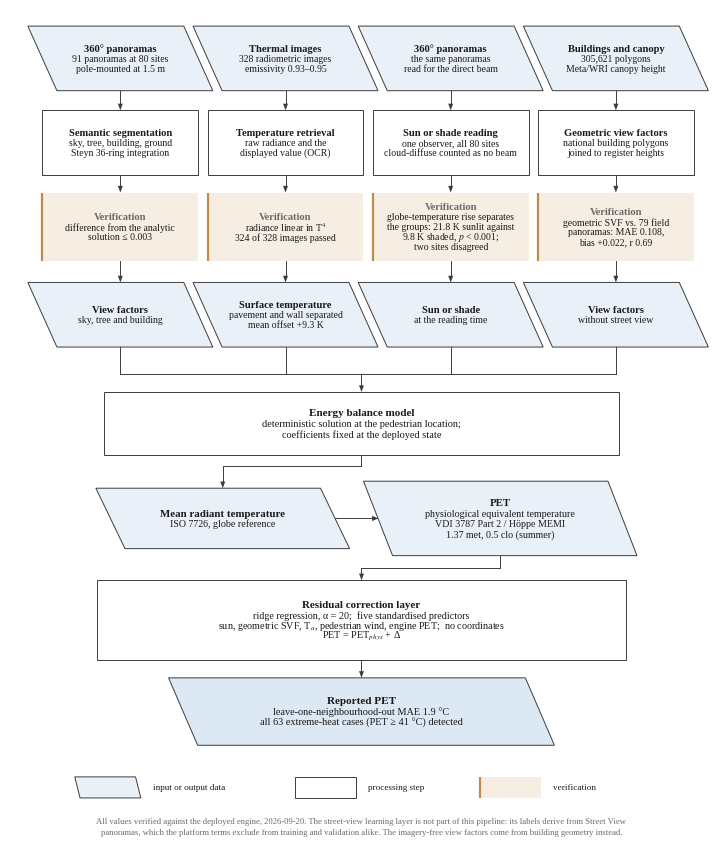

Recreate this plot in Python. (Note: this script raises an exception after producing the figure.)
#!/usr/bin/env python3
"""ClimaX / VPTI processing chain — corrected against the deployed code, 2026-09-13.

Design: four parallel measurement branches, each a single unbroken vertical
line (input -> processing -> verification -> output), merging once into the
deterministic chain. No branching diamonds and no dangling "Excluded" boxes:
what a gate rejected is stated as a count inside the verification band, which
carries the same information without a single crossing line.

Corrections against the previous version of this chart:
  PET parameters   "1.4 met, 0.9 clo"  ->  1.37 met, 0.5 clo (summer),
                   from backend/vpti_core/config.py. There is no 0.9.
  PET source       Hoeppe (1999) alone -> VDI 3787 Part 2 / Hoeppe MEMI,
                   implemented as pythermalcomfort.pet_steady.
  Residual layer   "place axis and person axis; capped, risk-advancing only"
                   was never implemented. The deployed layer is ridge,
                   alpha = 20, five standardised predictors, no coordinates,
                   PET = PET_phys + c*delta. It is the paper's AI component,
                   so it sits in the main flow, not in a dashed aside.
  Surface temp     one surface -> pavement and wall separated, +9.3 K.
  Mean radiant T   globe reference stated explicitly.
  Buildings        307,429 -> 305,621 polygons with attributes (Busan).
  Removed          gradient-boosting learning layer, spatial-block CV, SHAP:
                   their labels derive from Street View panoramas, which the
                   platform terms exclude from training AND validation.
  Column 4         the proposed acceptance threshold has no agreed, dated
                   record, so the measured agreement is reported as a result
                   rather than drawn as a pre-registered gate.
"""
from __future__ import annotations
import matplotlib as mpl
import matplotlib.pyplot as plt
from matplotlib.patches import Polygon, Rectangle, FancyArrow

mpl.rcParams.update({
    # 2026-09-20: 논문 안에서 그림 폰트를 하나로 — 형태지표 4패널·그림 1 과 같은 Times.
    "font.family": "serif",
    "font.serif": ["Times New Roman", "Liberation Serif", "Nimbus Roman", "DejaVu Serif"],
    "mathtext.fontset": "stix",
    "pdf.fonttype": 42, "ps.fonttype": 42,
    "figure.dpi": 200, "savefig.dpi": 600,
})
MIN_PT = 7.0        # Elsevier 최소 글자 크기 — 이 아래로 줄이지 않는다
INK, MUTED = "#1A1A1A", "#6B6B6B"
DATA, CHECK, FINAL = "#EAF0F7", "#F6EEE3", "#DCE8F4"
RULE = "#3C3C3C"
LW = 0.7
MM = 1 / 25.4

fig, ax = plt.subplots(figsize=(180 * MM, 214 * MM))
ax.set_xlim(-3.2, 103.2); ax.set_ylim(0, 119)
ax.axis("off")
fig.subplots_adjust(left=0.004, right=0.996, bottom=0.004, top=0.996)

COL = [13.5, 38.5, 63.5, 88.5]
W = 23.6


_TEXTS = []          # (artist, box_left, box_right, box_bottom, box_top)


def lines(x, y, rows, fs=7.0, lead=None, color=INK, w=None, h=None):
    """행들을 그리고, 틀 경계와 함께 기록해 둔다(뒤에서 자동 축소 검사)."""
    lead = lead or fs * 0.205
    y0 = y + (len(rows) - 1) * lead / 2
    drawn = []
    for i, (s, bold, col) in enumerate(rows):
        t = ax.text(x, y0 - i * lead, s, ha="center", va="center",
                    fontsize=fs + (0.6 if bold else 0),
                    fontweight="bold" if bold else "normal",
                    color=col or color, zorder=6)
        drawn.append(t)
    if w is not None:
        _TEXTS.append((drawn, x, y, w, h, lead))
    return drawn


def fit_all(pad_x=1.6, pad_y=1.0):
    """틀 밖으로 삐져나온 글자를 찾아 폰트를 줄인다. 남으면 경고를 찍는다."""
    fig.canvas.draw()
    inv = ax.transData.inverted()
    bad = []
    for drawn, cx, cy, w, h, lead in _TEXTS:
        for _ in range(14):
            over = False
            for t in drawn:
                bb = t.get_window_extent(fig.canvas.get_renderer())
                (x0, y0), (x1, y1) = inv.transform([[bb.x0, bb.y0], [bb.x1, bb.y1]])
                if (x1 - x0) > (w - pad_x):
                    over = True
            if not over:
                break
            if min(t.get_fontsize() for t in drawn) - 0.15 < MIN_PT:
                break
            for t in drawn:
                t.set_fontsize(t.get_fontsize() - 0.15)
            fig.canvas.draw()
        # 높이 검사
        n = len(drawn)
        if (n - 1) * lead + 2.2 > h - pad_y:
            bad.append(("height", drawn[0].get_text()))
        for t in drawn:
            bb = t.get_window_extent(fig.canvas.get_renderer())
            (x0, y0), (x1, y1) = inv.transform([[bb.x0, bb.y0], [bb.x1, bb.y1]])
            if (x1 - x0) > (w - pad_x) + 1e-6:
                bad.append(("width", t.get_text()))
    for k, s in bad:
        print(f"  !! {k} overflow: {s}")
    if not bad:
        print("  text fits: OK")


def rows_of(title, *rest, sub=None):
    r = [(title, True, None)]
    r += [(s, False, None) for s in rest]
    if sub:
        r += [(s, False, MUTED) for s in sub]
    return r


def para(cx, cy, w, h, rows, fc=DATA, fs=7.0, skew=2.2):
    ax.add_patch(Polygon([(cx - w/2 + skew, cy - h/2), (cx + w/2 + skew, cy - h/2),
                          (cx + w/2 - skew, cy + h/2), (cx - w/2 - skew, cy + h/2)],
                         closed=True, facecolor=fc, edgecolor=RULE, lw=LW, zorder=4))
    lines(cx, cy, rows, fs, w=w - 2 * skew, h=h)
    return dict(cx=cx, cy=cy, w=w, h=h)


def box(cx, cy, w, h, rows, fc="white", fs=7.0, ec=RULE):
    ax.add_patch(Rectangle((cx - w/2, cy - h/2), w, h, facecolor=fc,
                           edgecolor=ec, lw=LW, zorder=4))
    lines(cx, cy, rows, fs, w=w, h=h)
    return dict(cx=cx, cy=cy, w=w, h=h)


def check(cx, cy, w, h, rows, fs=7.0):
    """검증 띠 — 왼쪽에 굵은 세로선을 둬서 처리 단계와 구분한다."""
    ax.add_patch(Rectangle((cx - w/2, cy - h/2), w, h, facecolor=CHECK,
                           edgecolor="none", zorder=3))
    ax.plot([cx - w/2, cx - w/2], [cy - h/2, cy + h/2], color="#C08A4A",
            lw=1.6, zorder=5, solid_capstyle="butt")
    lines(cx, cy, rows, fs, w=w, h=h)
    return dict(cx=cx, cy=cy, w=w, h=h)


def arrow(x, y0, y1):
    ax.plot([x, x], [y0, y1 + 1.0], color=RULE, lw=LW, zorder=3)
    ax.add_patch(FancyArrow(x, y1 + 1.0, 0, -1.0, width=0, head_width=0.75,
                            head_length=0.95, length_includes_head=True,
                            color=RULE, lw=0, zorder=5))


def link(a, b):
    arrow(a["cx"], a["cy"] - a["h"]/2, b["cy"] + b["h"]/2)


Y_IN, Y_PR, Y_CK, Y_OU = 112.0, 100.0, 88.0, 75.5

IN = [rows_of("360° panoramas", "91 panoramas at 80 sites",
              "pole-mounted at 1.5 m"),
      rows_of("Thermal images", "328 radiometric images",
              "emissivity 0.93–0.95"),
      rows_of("360° panoramas", "the same panoramas",
              "read for the direct beam"),
      rows_of("Buildings and canopy", "305,621 polygons",
              "Meta/WRI canopy height")]
PR = [rows_of("Semantic segmentation", "sky, tree, building, ground",
              "Steyn 36-ring integration"),
      rows_of("Temperature retrieval", "raw radiance and the",
              "displayed value (OCR)"),
      rows_of("Sun or shade reading", "one observer, all 80 sites",
              "cloud-diffuse counted as no beam"),
      rows_of("Geometric view factors", "national building polygons",
              "joined to register heights")]
CK = [[("Verification", True, MUTED), ("difference from the analytic", False, None),
       ("solution ≤ 0.003", False, None)],
      [("Verification", True, MUTED), ("radiance linear in T$^4$", False, None),
       ("324 of 328 images passed", False, None)],
      [("Verification", True, MUTED), ("globe-temperature rise separates", False, None),
       ("the groups: 21.8 K sunlit against", False, None),
       ("9.8 K shaded, $p$ < 0.001;", False, None),
       ("two sites disagreed", False, None)],
      [("Verification", True, MUTED), ("geometric SVF vs. 79 field", False, None),
       ("panoramas: MAE 0.108,", False, None),
       ("bias +0.022, r 0.69", False, None)]]
OU = [rows_of("View factors", "sky, tree and building"),
      rows_of("Surface temperature", "pavement and wall separated",
              "mean offset +9.3 K"),
      rows_of("Sun or shade", "at the reading time"),
      rows_of("View factors", "without street view")]

for i in range(4):
    a = para(COL[i], Y_IN, W, 9.2, IN[i])
    b = box(COL[i], Y_PR, W, 9.2, PR[i])
    c = check(COL[i], Y_CK, W, 9.8, CK[i])
    d = para(COL[i], Y_OU, W, 9.2, OU[i])
    link(a, b); link(b, c); link(c, d)

# ------------------------------------------------------------- merge bus
BUS = 67.0
eb = box(50.0, 60.0, 78.0, 9.0,
         rows_of("Energy balance model",
                 "deterministic solution at the pedestrian location;",
                 "coefficients fixed at the deployed state"), fs=7.4)
for i in range(4):
    ax.plot([COL[i], COL[i]], [Y_OU - 4.6, BUS], color=RULE, lw=LW, zorder=3)
ax.plot([COL[0], COL[3]], [BUS, BUS], color=RULE, lw=LW, zorder=3)
arrow(50.0, BUS, eb["cy"] + eb["h"]/2)

mrt = para(29.0, 46.5, 34.0, 8.6,
           rows_of("Mean radiant temperature", "ISO 7726, globe reference"), fs=7.2)
pet = para(71.0, 46.5, 37.0, 10.6,
           rows_of("PET", "physiological equivalent temperature",
                   "VDI 3787 Part 2 / Höppe MEMI",
                   "1.37 met, 0.5 clo (summer)"), fs=7.2)
ax.plot([50.0, 50.0], [eb["cy"] - eb["h"]/2, 54.0], color=RULE, lw=LW, zorder=3)
ax.plot([50.0, 29.0], [54.0, 54.0], color=RULE, lw=LW, zorder=3)
arrow(29.0, 54.0, mrt["cy"] + mrt["h"]/2)
ax.plot([mrt["cx"] + mrt["w"]/2 - 1.4, pet["cx"] - pet["w"]/2 - 0.9],
        [46.5, 46.5], color=RULE, lw=LW, zorder=3)
ax.add_patch(FancyArrow(pet["cx"] - pet["w"]/2 - 0.9, 46.5, 0.95, 0, width=0,
                        head_width=0.75, head_length=0.95,
                        length_includes_head=True, color=RULE, lw=0, zorder=5))

res = box(50.0, 32.0, 80.0, 11.4,
          rows_of("Residual correction layer",
                  "ridge regression, α = 20;  five standardised predictors",
                  "sun, geometric SVF, T$_a$, pedestrian wind, engine PET"
                  ";  no coordinates",
                  "PET = PET$_{phys}$ + Δ"), fs=7.3)
ax.plot([71.0, 71.0], [pet["cy"] - pet["h"]/2, 39.5], color=RULE, lw=LW, zorder=3)
ax.plot([71.0, 50.0], [39.5, 39.5], color=RULE, lw=LW, zorder=3)
arrow(50.0, 39.5, res["cy"] + res["h"]/2)

rep = para(50.0, 19.0, 54.0, 9.6,
           rows_of("Reported PET",
                   "leave-one-neighbourhood-out MAE 1.9 °C",
                   "all 63 extreme-heat cases (PET ≥ 41 °C) detected"),
           fc=FINAL, fs=7.4)
link(res, rep)

# ---------------------------------------------------------------- legend
LY = 8.2
ax.add_patch(Polygon([(7.4, LY - 1.5), (16.6, LY - 1.5), (15.8, LY + 1.5),
                      (6.6, LY + 1.5)], closed=True, facecolor=DATA,
                     edgecolor=RULE, lw=LW))
ax.text(18.4, LY, "input or output data", fontsize=6.6, va="center", color=INK)
ax.add_patch(Rectangle((40.0, LY - 1.5), 9.2, 3.0, facecolor="white",
                       edgecolor=RULE, lw=LW))
ax.text(51.0, LY, "processing step", fontsize=6.6, va="center", color=INK)
ax.add_patch(Rectangle((68.0, LY - 1.5), 9.2, 3.0, facecolor=CHECK,
                       edgecolor="none"))
ax.plot([68.0, 68.0], [LY - 1.5, LY + 1.5], color="#C08A4A", lw=1.6,
        solid_capstyle="butt")
ax.text(79.0, LY, "verification", fontsize=6.6, va="center", color=INK)

ax.text(50.0, 2.6,
        "All values verified against the deployed engine, 2026-09-20. The "
        "street-view learning layer is not part of this pipeline: its labels "
        "derive from Street View\npanoramas, which the platform terms exclude "
        "from training and validation alike. The imagery-free view factors "
        "come from building geometry instead.",
        fontsize=6.2, color=MUTED, ha="center", va="center", linespacing=1.6)

fit_all()
fig.savefig("/tmp/claude-0/SCS_Fig_flowchart.pdf", bbox_inches="tight", pad_inches=0.03)
fig.savefig("/tmp/claude-0/SCS_Fig_flowchart.png", bbox_inches="tight", pad_inches=0.03)
print("saved")
